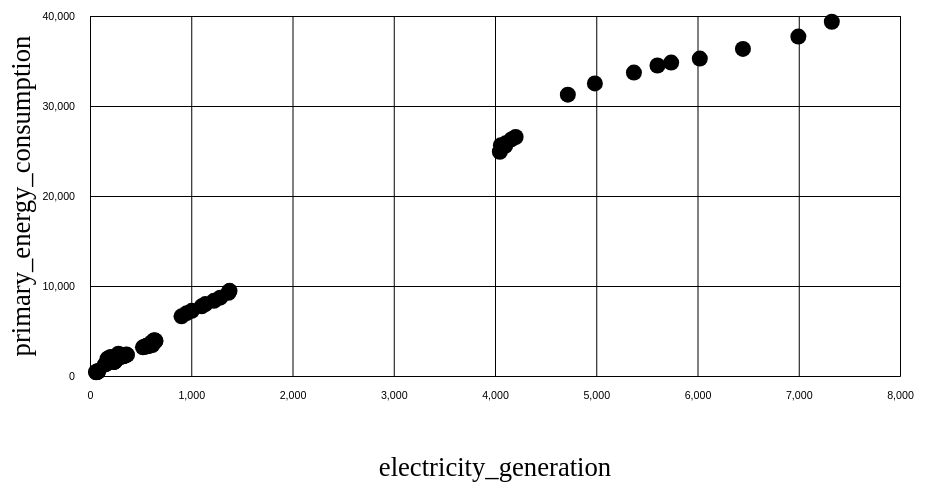
D3 v4 page, settled after 360 driven frames (6 s of simulated time); the page loaded 1 data file(s).


      const xValue = d => d.electricity_generation;
      const xLabel = 'electricity_generation';
      const yValue = d => d.primary_energy_consumption;
      const yLabel = 'primary_energy_consumption';
      const margin = { left: 120, right: 30, top: 20, bottom: 120 };

      const svg = d3.select('svg');
      const width = svg.attr('width');
      const height = svg.attr('height');
      const innerWidth = width - margin.left - margin.right;
      const innerHeight = height - margin.top - margin.bottom;

      const g = svg.append('g')
          .attr('transform', `translate(${margin.left},${margin.top})`);
      const xAxisG = g.append('g')
          .attr('transform', `translate(0, ${innerHeight})`);
      const yAxisG = g.append('g');

      xAxisG.append('text')
          .attr('class', 'axis-label')
          .attr('x', innerWidth / 2)
          .attr('y', 100)
          .text(xLabel);

      yAxisG.append('text')
          .attr('class', 'axis-label')
          .attr('x', -innerHeight / 2)
          .attr('y', -60)
          .attr('transform', `rotate(-90)`)
          .style('text-anchor', 'middle')
          .text(yLabel);

      const xScale = d3.scaleLinear();
      const yScale = d3.scaleLinear();

      const xAxis = d3.axisBottom()
        .scale(xScale)
        .tickPadding(15)
        .tickSize(-innerHeight);

      const yAxis = d3.axisLeft()
        .scale(yScale)
        .ticks(5)
        .tickPadding(15)
        .tickSize(-innerWidth);

      const row = d => {
        d.electricity_generation = +d.electricity_generation;
        d.primary_energy_consumption = +d.primary_energy_consumption;
       
        return d;
      };

      d3.csv('line.csv', row, data => {
        xScale
          .domain(d3.extent(data, xValue))
          .range([0, innerWidth])
          .nice();

        yScale
          .domain(d3.extent(data, yValue))
          .range([innerHeight, 0])
          .nice();

        g.selectAll('circle').data(data)
          .enter().append('circle')
            .attr('cx', d => xScale(xValue(d)))
            .attr('cy', d => yScale(yValue(d)))
            .attr('r', 8);

        xAxisG.call(xAxis);
        yAxisG.call(yAxis);
      });
    

### data: line.csv
?electricity_generation, primary_energy_consumption
240.1, 1582
237.4, 1563
236.2, 1575
234.7, 1597
238.2, 1621
243.1, 1634
244.7, 1631
247.8, 1666
253.7, 1780
523.1, 3190
542.9, 3247
559.4, 3370
577.7, 3445
568.7, 3398
568, 3311
578, 3351
591.6, 3371
615.4, 3445
615.2, 3779
615.8, 3741
640.3, 3856
636.3, 3898
639.5, 3887
645.8, 3871
645.2, 3919
637.2, 3986
632.4, 3948
4719, 31261
4986, 32513
5372, 33715
5604, 34499
5740, 34827
6023, 35264
6449, 36342
6996, 37714
7327, 39361
59.92, 413.4
61.1, 442.4
72.14, 448.5
69.29, 472.8
76.39, 475.6
74.74, 501.9
77.68, 510.9
78.25, 514.5
75.04, 534.5
903.8, 6633
955.2, 6976
1005, 7244
1103, 7739
1140, 7992
1224, 8352
1286, 8704
1368, 9251
1378, 9461
173.6, 1916
189.3, 2019
204.5, 2103
215.6, 1970
221.3, 1973
234.7, 2028
... 39 more rows